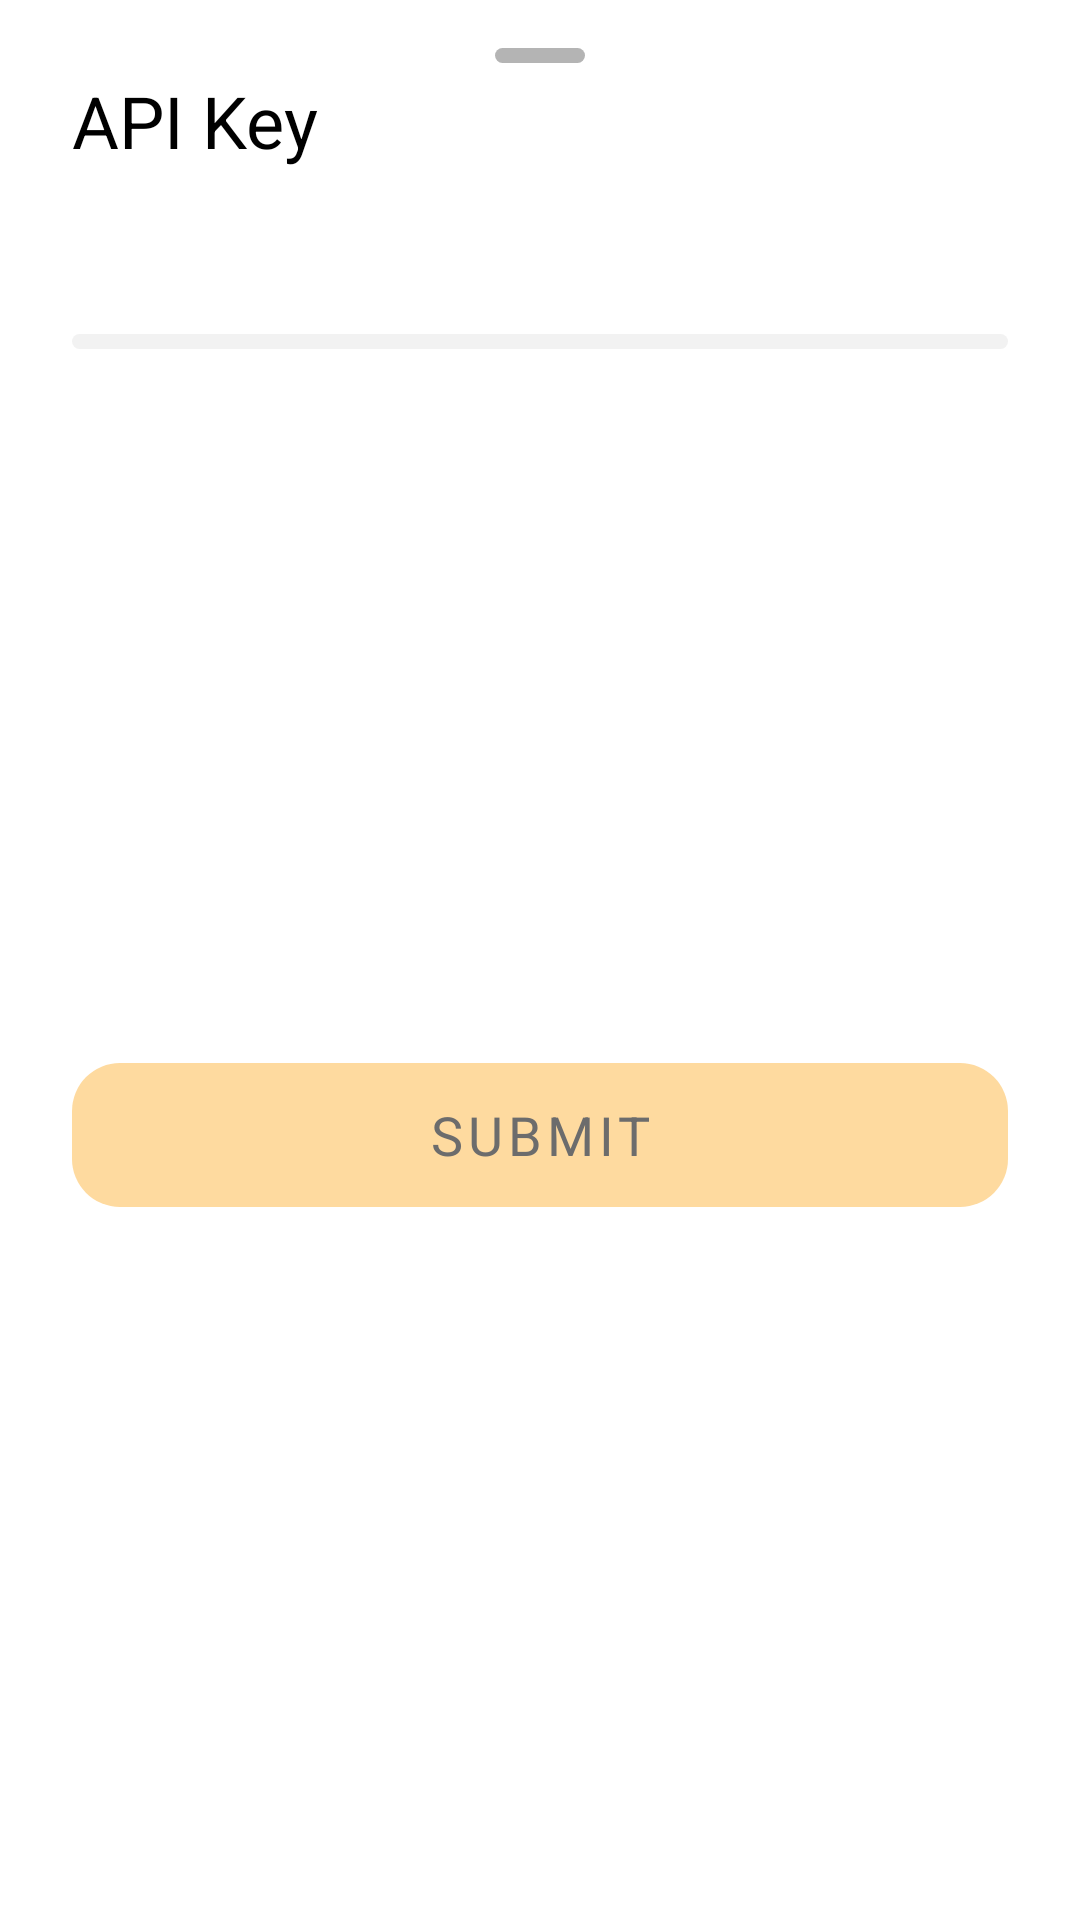

Layout XML and referenced resources for this Android screen:
<!-- AndroidManifest.xml: application theme Theme.Stocks -->
<!-- res/layout/api_key_bottom_sheet.xml -->
<?xml version="1.0" encoding="utf-8"?>
<androidx.constraintlayout.widget.ConstraintLayout
    xmlns:android="http://schemas.android.com/apk/res/android"
    xmlns:app="http://schemas.android.com/apk/res-auto"
    xmlns:tools="http://schemas.android.com/tools"
    android:background="@drawable/alert_bottom_sheet_background"
    android:layout_width="match_parent"
    android:layout_height="wrap_content">

    <View
        android:background="@drawable/bottom_sheet_line"
        android:backgroundTint="@color/b4_100"
        android:layout_width="30dp"
        android:layout_height="5dp"
        android:layout_marginTop="16dp"
        app:layout_constraintLeft_toLeftOf="parent"
        app:layout_constraintRight_toRightOf="parent"
        app:layout_constraintTop_toTopOf="parent"/>

    <androidx.appcompat.widget.AppCompatTextView
        android:id="@+id/title"
        style="@style/MediumTextApp"
        android:layout_width="wrap_content"
        android:layout_height="wrap_content"
        android:text="@string/api_key"
        android:textSize="24sp"
        android:layout_marginTop="24dp"
        android:layout_marginStart="24dp"
        app:layout_constraintLeft_toLeftOf="parent"
        app:layout_constraintTop_toTopOf="parent"/>

    <com.google.android.material.textfield.TextInputEditText
        style="@style/ViewPagerEditText"
        android:id="@+id/input"
        android:layout_width="match_parent"
        android:layout_height="wrap_content"
        android:layout_marginTop="24dp"
        android:inputType="text"
        android:textCursorDrawable="@drawable/add_alert_edit_text_cursor"
        android:singleLine="true"
        android:textAlignment="textStart"
        android:layout_marginStart="24dp"
        android:layout_marginEnd="24dp"
        android:background="@null"
        app:layout_constraintLeft_toLeftOf="parent"
        app:layout_constraintTop_toBottomOf="@id/title"
        app:layout_constraintRight_toRightOf="parent"
        tools:text="1lk,wl;,lwo23op2kopffdoikgmdfkml;smdlkfnsjnghj"/>

    <View
        android:id="@+id/divider2"
        android:background="@drawable/bottom_sheet_line"
        android:layout_width="match_parent"
        android:layout_height="5dp"
        android:layout_marginTop="4dp"
        android:layout_marginStart="24dp"
        android:layout_marginEnd="24dp"
        android:backgroundTint="@color/light_grey_300"
        app:layout_constraintLeft_toLeftOf="parent"
        app:layout_constraintRight_toRightOf="parent"
        app:layout_constraintTop_toBottomOf="@id/input"/>

    <com.google.android.material.button.MaterialButton
        android:id="@+id/submit_button"
        style="@style/ViewPagerButton"
        android:layout_width="match_parent"
        android:layout_height="wrap_content"
        app:layout_constraintTop_toBottomOf="@id/divider2"
        app:layout_constraintBottom_toBottomOf="parent"
        android:text="@string/submit" />

</androidx.constraintlayout.widget.ConstraintLayout>
<!-- resources referenced by this layout -->
<resources>
  <color name="b4_100">#B4B4B4</color>
  <color name="light_grey_300">#F2F2F2</color>
  <!-- drawable add_alert_edit_text_cursor (drawable) -->
  <?xml version="1.0" encoding="utf-8"?>
  <shape xmlns:android="http://schemas.android.com/apk/res/android"
      android:shape="rectangle">
      <size android:width="2dp"/>
      <corners android:radius="1dp"/>
      <solid android:color="@color/text_color"/>
  
  </shape>
  <!-- drawable alert_bottom_sheet_background (drawable) -->
  <?xml version="1.0" encoding="utf-8"?>
  <shape xmlns:android="http://schemas.android.com/apk/res/android">
  
      <corners
          android:topRightRadius="16dp"
          android:topLeftRadius="16dp"/>
      <solid android:color="@color/white_2"/>
  
  </shape>
  <!-- drawable bottom_sheet_line (drawable) -->
  <?xml version="1.0" encoding="utf-8"?>
  <selector xmlns:android="http://schemas.android.com/apk/res/android">
  
      <item android:state_enabled="true">
          <shape android:shape="rectangle">
              <corners android:radius="3dp"/>
          </shape>
      </item>
  
  </selector>
  <string name="api_key">API Key</string>
  <string name="submit">Submit</string>
  <style name="MediumTextApp" parent="Widget.AppCompat.TextView">
          <item name="fontFamily">@font/roboto_medium</item>
          <item name="android:textColor">@color/main_text_color</item>
      </style>
  <style name="ViewPagerEditText" parent="Widget.AppCompat.EditText">
          <item name="android:textColor">@color/black</item>
          <item name="fontFamily">@font/roboto_medium</item>
          <item name="android:textSize">20sp</item>
      </style>
  <style name="Theme.Stocks" parent="Theme.MaterialComponents.DayNight.NoActionBar">
          <item name="colorPrimary">#FCA311</item>
          <item name="colorPrimaryVariant">#EFEFEF</item>
          <item name="colorOnPrimary">@color/light_grey</item>
  
          <item name="android:statusBarColor">?attr/colorPrimaryVariant</item>
          <item name="backgroundColor">@color/white</item>
  
          <item name="colorControlActivated">@color/orange</item>
          <item name="bottomSheetDialogTheme">@style/BottomSheetDialog</item>
      </style>
  <color name="text_color">#A7A7A7</color>
  <color name="white_2">#FFFFFF</color>
  <color name="main_text_color">#000000</color>
  <color name="black">#FF000000</color>
  <color name="light_grey">#6C6C6C</color>
  <color name="white">#FFFFFFFF</color>
  <color name="orange">#FCA311</color>
  <style name="BottomSheetDialog" parent="ThemeOverlay.MaterialComponents.BottomSheetDialog">
          <item name="bottomSheetStyle">@style/BottomSheet</item>
      </style>
  <color name="orange_40">#66FCA311</color>
  <color name="orange_60">#99FCA311</color>
  <color name="b4_40">#66B4B4B4</color>
  <style name="BottomSheet" parent="Widget.MaterialComponents.BottomSheet.Modal">
          <item name="backgroundTint">@color/white_to_30</item>
          <item name="shapeAppearanceOverlay">@style/SheetCorners</item>
      </style>
  <color name="white_to_30">#FFFFFF</color>
  <style name="SheetCorners" parent="ShapeAppearance.MaterialComponents.LargeComponent">
          <item name="cornerFamily">rounded</item>
          <item name="cornerSizeTopLeft">16dp</item>
          <item name="cornerSizeTopRight">16dp</item>
          <item name="cornerSizeBottomRight">0dp</item>
          <item name="cornerSizeBottomLeft">0dp</item>
      </style>
</resources>
